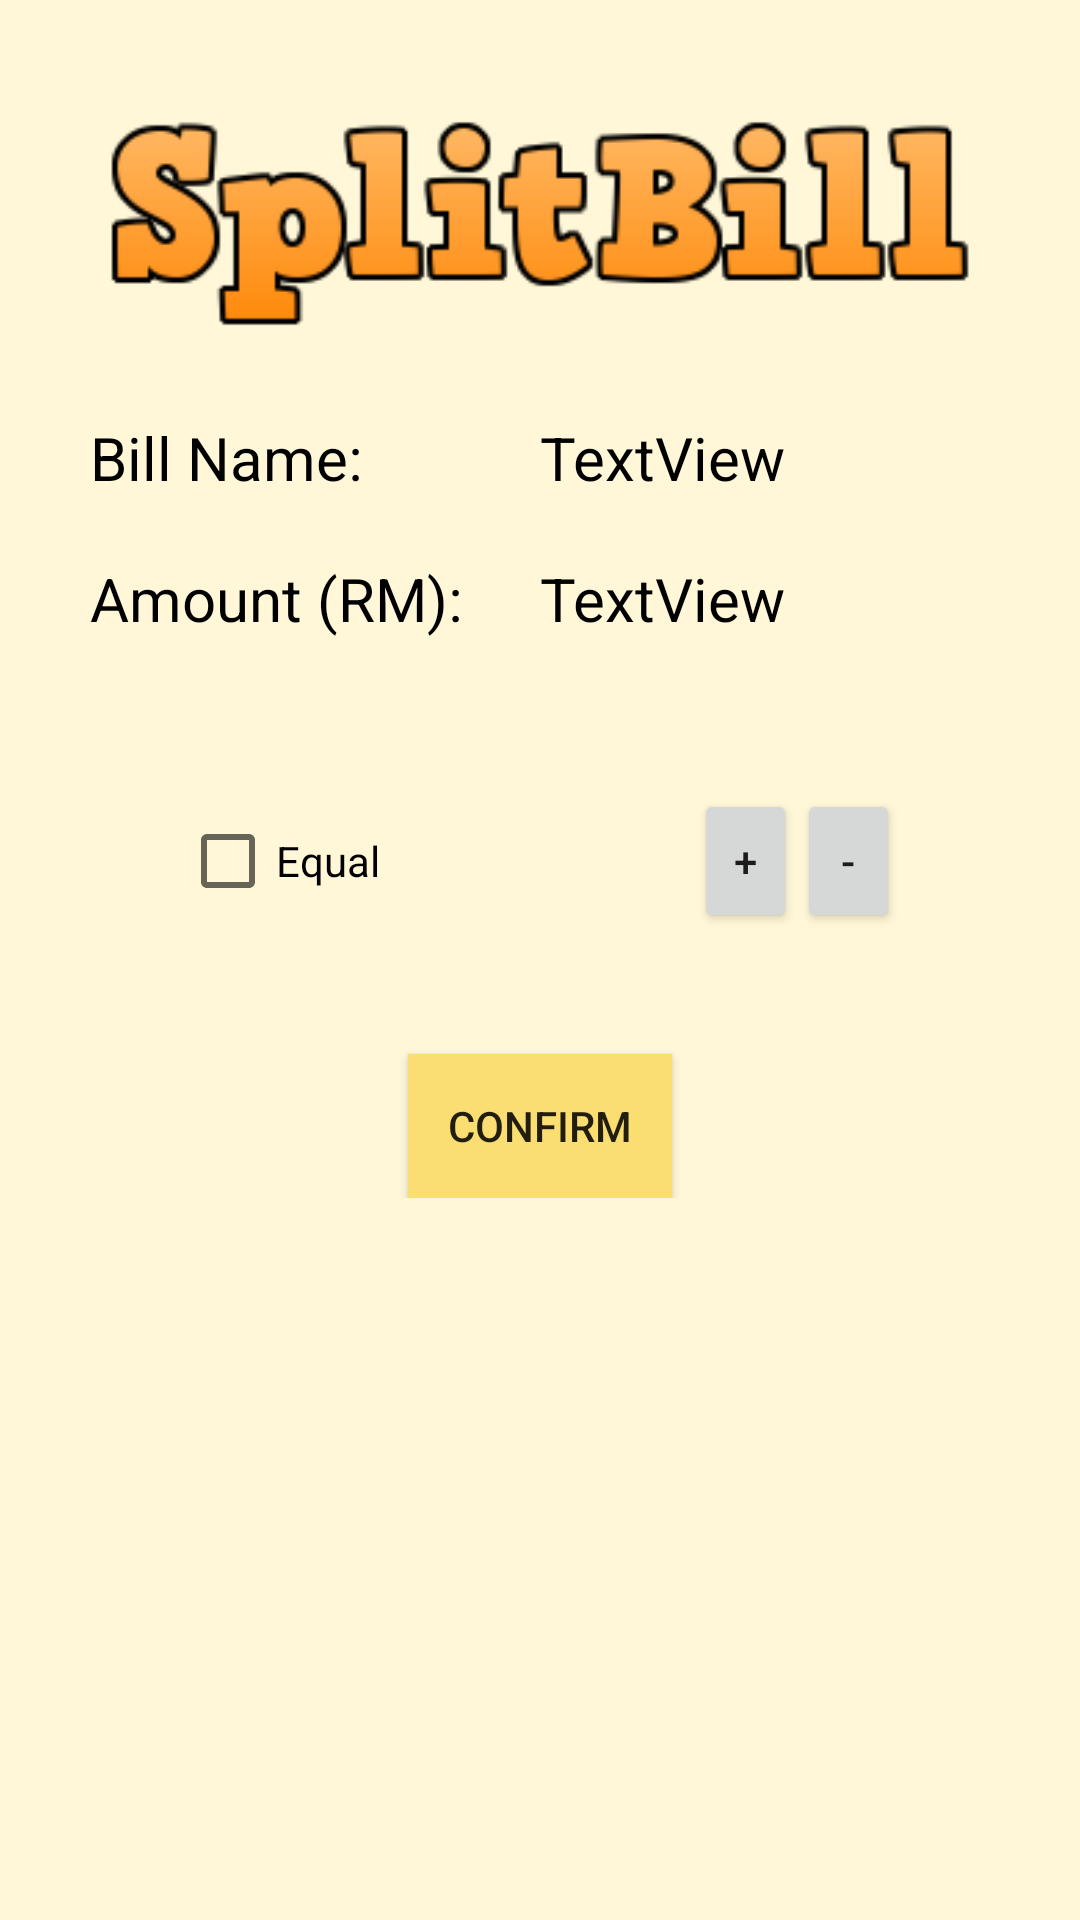

Android layout source for this screen:
<!-- AndroidManifest.xml: application theme Theme.Individual_assignment -->
<!-- res/layout/activity_amount.xml -->
<?xml version="1.0" encoding="utf-8"?>
<android.support.constraint.ConstraintLayout xmlns:android="http://schemas.android.com/apk/res/android"
    xmlns:app="http://schemas.android.com/apk/res-auto"
    xmlns:tools="http://schemas.android.com/tools"
    android:layout_width="match_parent"
    android:layout_height="match_parent"
    tools:context=".AmountActivity"
    android:background="#FFF7D8">
    <LinearLayout
        android:id="@+id/linearLayout2"
        android:layout_width="match_parent"
        android:layout_height="match_parent"
        android:orientation="vertical"
        app:layout_constraintTop_toTopOf="parent"
        android:layout_marginRight="30dp"
        android:layout_marginLeft="30dp"
        android:layout_marginTop="30dp"
        android:layout_marginBottom="30dp">

        <ImageView
            android:id="@+id/imageView3"
            android:layout_width="match_parent"
            android:layout_height="wrap_content"
            app:srcCompat="@drawable/logo" />

        <LinearLayout
            android:layout_width="wrap_content"
            android:layout_height="wrap_content"
            android:layout_marginTop="20dp"
            android:orientation="horizontal">

            <TextView
                android:id="@+id/textView8"
                android:layout_width="150dp"
                android:layout_height="wrap_content"
                android:layout_weight="1"
                android:text="Bill Name:"
                android:textColor="#000000"
                android:textSize="20dp" />

            <TextView
                android:id="@+id/billTitle2"
                android:layout_width="wrap_content"
                android:layout_height="wrap_content"
                android:text="TextView"
                android:textColor="#000000"
                android:textSize="20dp" />
        </LinearLayout>

        <LinearLayout
            android:layout_width="wrap_content"
            android:layout_height="wrap_content"
            android:layout_marginTop="20dp"
            android:orientation="horizontal">

            <TextView
                android:id="@+id/textView9"
                android:layout_width="150dp"
                android:layout_height="wrap_content"
                android:layout_weight="1"
                android:text="Amount (RM): "
                android:textColor="#000000"
                android:textSize="20dp" />

            <TextView
                android:id="@+id/billAmount2"
                android:layout_width="wrap_content"
                android:layout_height="wrap_content"
                android:text="TextView"
                android:textColor="#000000"
                android:textSize="20dp" />

        </LinearLayout>

        <LinearLayout
            android:layout_width="match_parent"
            android:layout_height="wrap_content"
            android:orientation="vertical"
            android:layout_marginTop="30dp">

            <LinearLayout
                android:layout_width="match_parent"
                android:layout_height="wrap_content"
                android:layout_marginTop="20dp"
                android:layout_marginRight="30dp"
                android:layout_marginLeft="30dp"
                android:orientation="horizontal">

                <CheckBox
                    android:id="@+id/checkBox2"
                    android:layout_width="0dp"
                    android:layout_height="match_parent"
                    android:layout_weight="5"
                    android:text="Equal" />

                <Button
                    android:id="@+id/addButton2"
                    android:layout_width="0dp"
                    android:layout_height="wrap_content"
                    android:layout_weight="1"
                    android:text="+" />

                <Button
                    android:id="@+id/removeButton2"
                    android:layout_width="0dp"
                    android:layout_height="wrap_content"
                    android:layout_weight="1"
                    android:text="-" />

            </LinearLayout>

        </LinearLayout>

        <ScrollView
            android:layout_width="match_parent"
            android:layout_height="wrap_content"
            android:layout_marginTop="20dp">

            <LinearLayout
                android:layout_width="match_parent"
                android:layout_height="wrap_content"
                android:orientation="vertical">

                <LinearLayout
                    android:id="@+id/personList2"
                    android:layout_width="match_parent"
                    android:layout_height="wrap_content"
                    android:orientation="vertical">

                </LinearLayout>

                <LinearLayout
                    android:layout_width="match_parent"
                    android:layout_height="wrap_content"
                    android:gravity="center"
                    android:orientation="vertical">

                    <TextView
                        android:id="@+id/errorText2"
                        android:layout_width="wrap_content"
                        android:layout_height="wrap_content"
                        android:text="Sum of amount not equal to Total Amount!"
                        android:visibility="invisible"
                        android:textSize="15dp"
                        android:textColor="#FF0000"/>

                    <Button
                        android:id="@+id/confirmButton2"
                        android:layout_width="wrap_content"
                        android:layout_height="wrap_content"
                        android:text="Confirm"
                        android:background="#FADE72"/>

                </LinearLayout>

            </LinearLayout>
        </ScrollView>


    </LinearLayout>
</android.support.constraint.ConstraintLayout>
<!-- resources referenced by this layout -->
<resources>
  <!-- drawable logo: png bitmap (drawable, 9439 bytes) -->
  <style name="Theme.Individual_assignment" parent="Theme.AppCompat.Light.DarkActionBar">
          
          <item name="colorPrimary">@color/purple_500</item>
          <item name="colorPrimaryDark">@color/purple_700</item>
          <item name="colorAccent">@color/teal_200</item>
          
      </style>
  <color name="purple_500">#FF6200EE</color>
  <color name="purple_700">#FF3700B3</color>
  <color name="teal_200">#FF03DAC5</color>
</resources>
